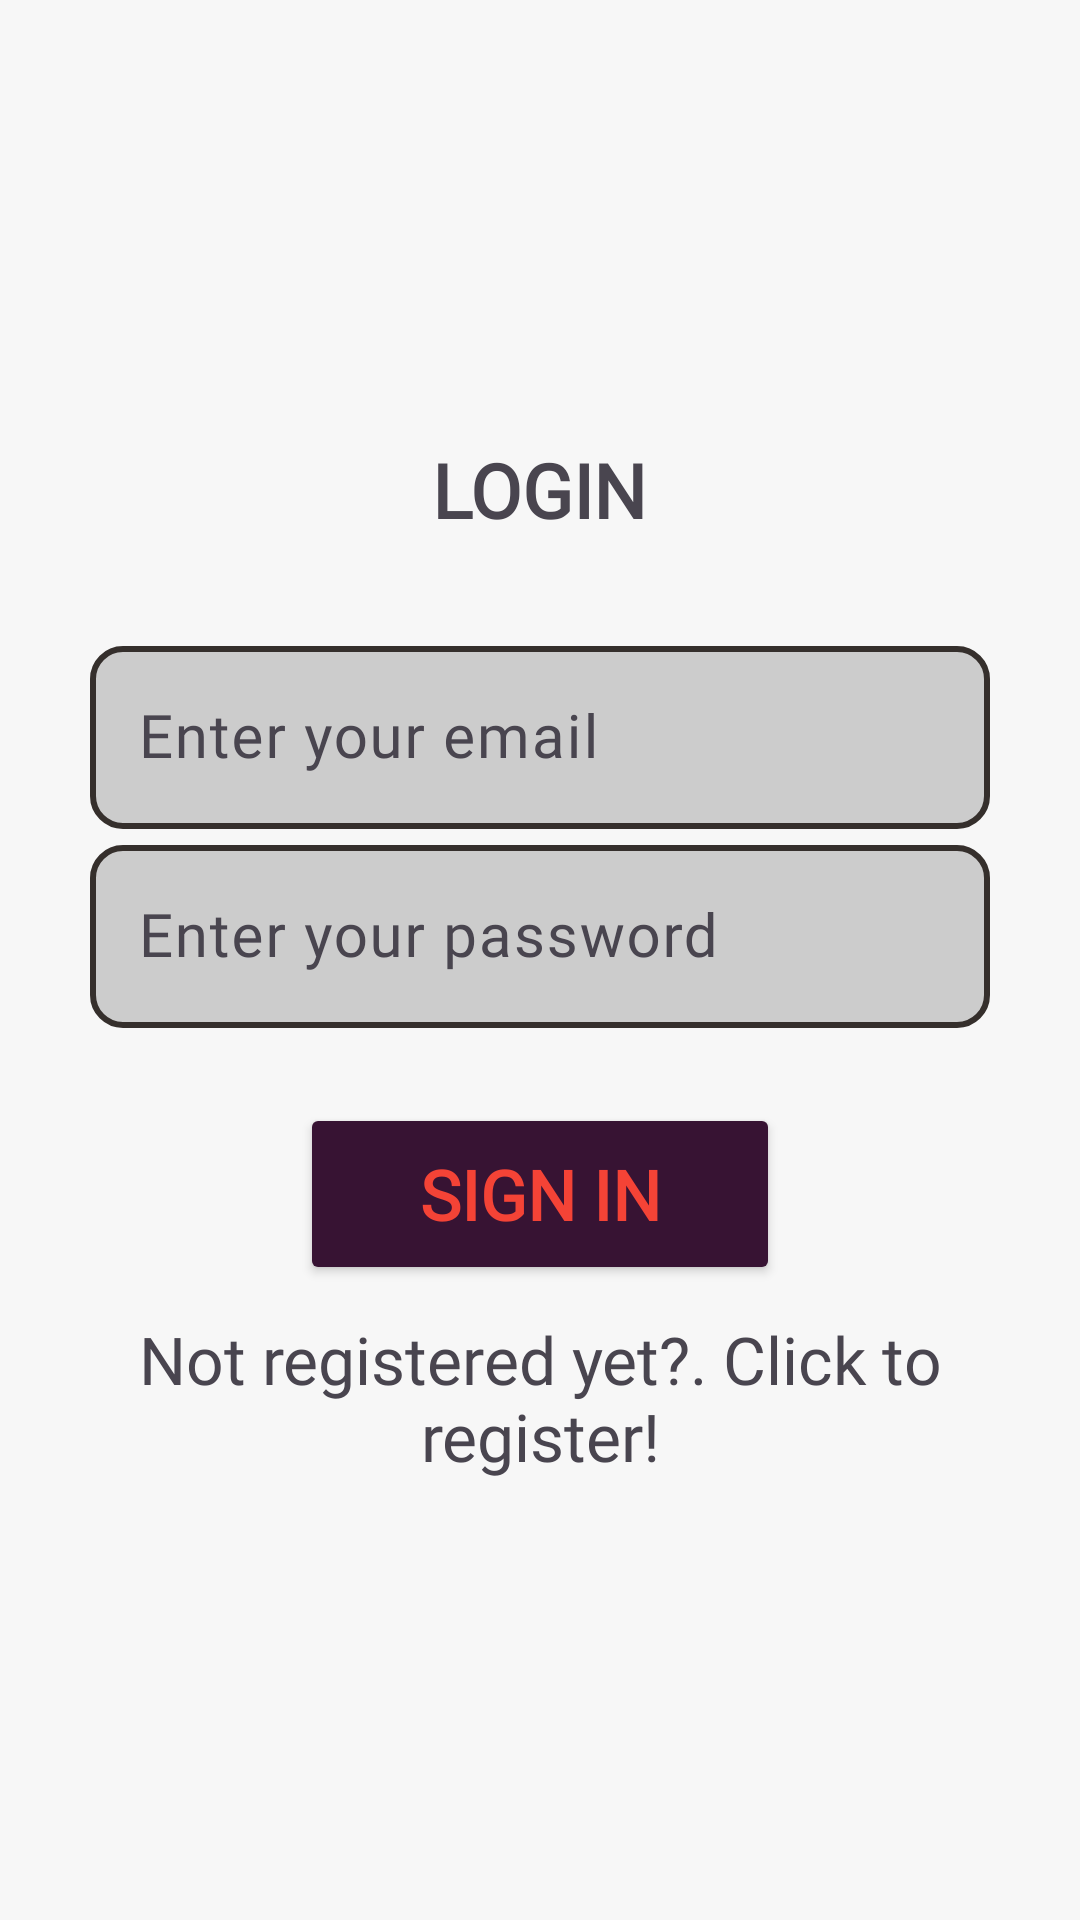

Layout XML and referenced resources for this Android screen:
<!-- AndroidManifest.xml: application theme Theme.Material3.Light -->
<!-- res/layout/activity_login.xml -->
<?xml version="1.0" encoding="utf-8"?>
<LinearLayout xmlns:android="http://schemas.android.com/apk/res/android"
    xmlns:app="http://schemas.android.com/apk/res-auto"
    xmlns:tools="http://schemas.android.com/tools"
    android:background="@color/c1"
    android:layout_width="match_parent"
    android:layout_height="match_parent"
    tools:context=".Login"
    android:padding="15dp"
    android:orientation="vertical"
    android:gravity="center">

    <TextView
        android:layout_width="wrap_content"
        android:layout_height="wrap_content"
        android:fontFamily="@font/alata"
        android:gravity="center"
        android:text="@string/login"
        android:textSize="25sp"
        android:textStyle="bold" />


    <com.google.android.material.textfield.TextInputLayout
        android:layout_width="match_parent"
        android:layout_height="wrap_content"
        android:layout_marginTop="30dp">

        <com.google.android.material.textfield.TextInputEditText
            android:id="@+id/email"
            android:hint="@string/Email"
            android:layout_gravity="center"
            android:textSize="20sp"
            android:layout_width="300sp"
            android:layout_height="wrap_content"
            android:background="@drawable/rounded_border"
            android:fontFamily="@font/alata"
            />

    </com.google.android.material.textfield.TextInputLayout>

    <com.google.android.material.textfield.TextInputLayout
        android:layout_width="match_parent"
        android:layout_height="wrap_content">

        <com.google.android.material.textfield.TextInputEditText
            android:id="@+id/userpass"
            android:hint="@string/Password"
            android:layout_gravity="center"
            android:textSize="20sp"
            android:layout_marginTop="25dp"
            android:layout_width="300sp"
            android:layout_height="wrap_content"
            android:background="@drawable/rounded_border"
            android:layout_marginBottom="25dp"
            android:fontFamily="@font/alata"/>

    </com.google.android.material.textfield.TextInputLayout>

    <ProgressBar
        android:id="@+id/progressBar"
        android:visibility="gone"
        android:layout_width="wrap_content"
        android:layout_height="wrap_content"/>

    <Button
        android:id="@+id/signin"
        android:layout_width="160sp"
        android:layout_height="wrap_content"
        android:backgroundTint="@color/button_background_color"
        android:textStyle="bold"
        android:textColor="@color/button_text_color"
        android:textSize="23sp"
        android:padding="15sp"
        android:text="@string/sign_in"
        android:fontFamily="@font/alata"
        />

    <TextView
        android:id="@+id/registerNow"
        android:textSize="22sp"
        android:gravity="center"
        android:layout_marginTop="10dp"
        android:layout_width="wrap_content"
        android:layout_height="wrap_content"
        android:fontFamily="@font/alata"
        android:text="@string/click_toRegister"
        />

</LinearLayout>
<!-- resources referenced by this layout -->
<resources>
  <color name="c1">#f7f7f7</color>
  <!-- drawable rounded_border (drawable) -->
  <?xml version="1.0" encoding="utf-8"?>
  <shape
      xmlns:android="http://schemas.android.com/apk/res/android"
      android:shape="rectangle">
  
      <corners android:radius="10dp" />
  
      
      <stroke android:width="2dp" android:color="#352f2c" />
  
      
      <solid android:color="#ccc" />
  
  </shape>
  <string name="Email">Enter your email</string>
  <string name="Password">Enter your password</string>
  <string name="click_toRegister">Not registered yet?. Click to register!</string>
  <string name="login">LOGIN</string>
  <string name="sign_in">SIGN IN</string>
</resources>
